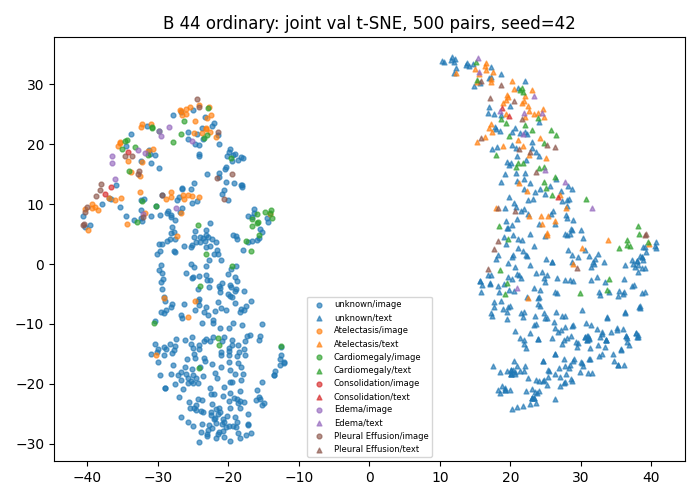

The data file committed next to this chart (first rows):
study_id, modality, x, y, first_known_positive_class
54463996, image, -26.23, -6.623, -1
50654210, image, -40.34, 8.61, 4
51091306, image, -29.1, -13.77, -1
50238983, image, -30, -16.42, -1
55502216, image, -35.36, 9.482, -1
53140416, image, -25.67, -19.86, -1
52768607, image, -20.95, -3.085, -1
52588506, image, -22.25, -23.37, -1
50234779, image, -32.45, 7.642, -1
53493063, image, -22, 1.627, -1
50188291, image, -13.84, 7.679, 1
53298708, image, -30.46, 18.12, -1
56164431, image, -13.42, -17.88, -1
59729567, image, -15.72, 4.407, -1
53305998, image, -30.21, 9.679, -1
51504625, image, -28.45, 22.88, 3
50657117, image, -26.06, 25.87, 0
53637293, image, -23.2, -1.903, -1
52416806, image, -28.79, 10.77, 0
50929718, image, -32.81, 19.06, 3
50944240, image, -22.06, -21.69, -1
52231612, image, -36.63, 10.78, -1
59447854, image, -22.57, 2.96, -1
56935382, image, -26.41, -20.82, -1
54105263, image, -24.1, 17.95, -1
50711316, image, -25.31, 2.775, -1
51122219, image, -24.54, 3.695, -1
53101623, image, -22.78, -3.872, -1
57639588, image, -22.9, -8.443, -1
56048922, image, -17.16, -26.73, -1
50588811, image, -26.24, 3.073, -1
54471191, image, -33.74, 21.64, -1
55351892, image, -25.77, -26.4, -1
50442260, image, -32.06, 8.286, 3
53789311, image, -19.83, -3.433, -1
50881381, image, -26.33, 10.85, 0
52184063, image, -24.76, -7.743, -1
57972960, image, -18.73, -26.27, -1
51699413, image, -31.52, 23.05, -1
54578441, image, -25.21, -12.21, -1
50164147, image, -32.51, 12.04, 0
52524203, image, -21.05, 0.6318, -1
59656845, image, -22.56, -20.73, -1
52795577, image, -32.12, 7.857, 4
50284900, image, -25.11, 3.229, -1
50814392, image, -36.44, 17.98, 3
59555245, image, -23.48, -12.87, -1
53920553, image, -30.06, -14.75, -1
50251426, image, -15.22, -23.44, -1
56727055, image, -26.74, -19.38, -1
53457595, image, -19.21, -22.3, -1
55095694, image, -16.59, 3.894, -1
55616344, image, -30.11, 1.616, -1
51723581, image, -18.17, -17.23, -1
51477487, image, -17.15, -26.81, -1
55955751, image, -19.47, -12.71, -1
52400358, image, -25.01, -26.94, -1
51233470, image, -32.53, 14.7, 0
50229298, image, -22.17, -9.859, -1
55360294, image, -22.8, -26.93, -1
... 940 more rows
